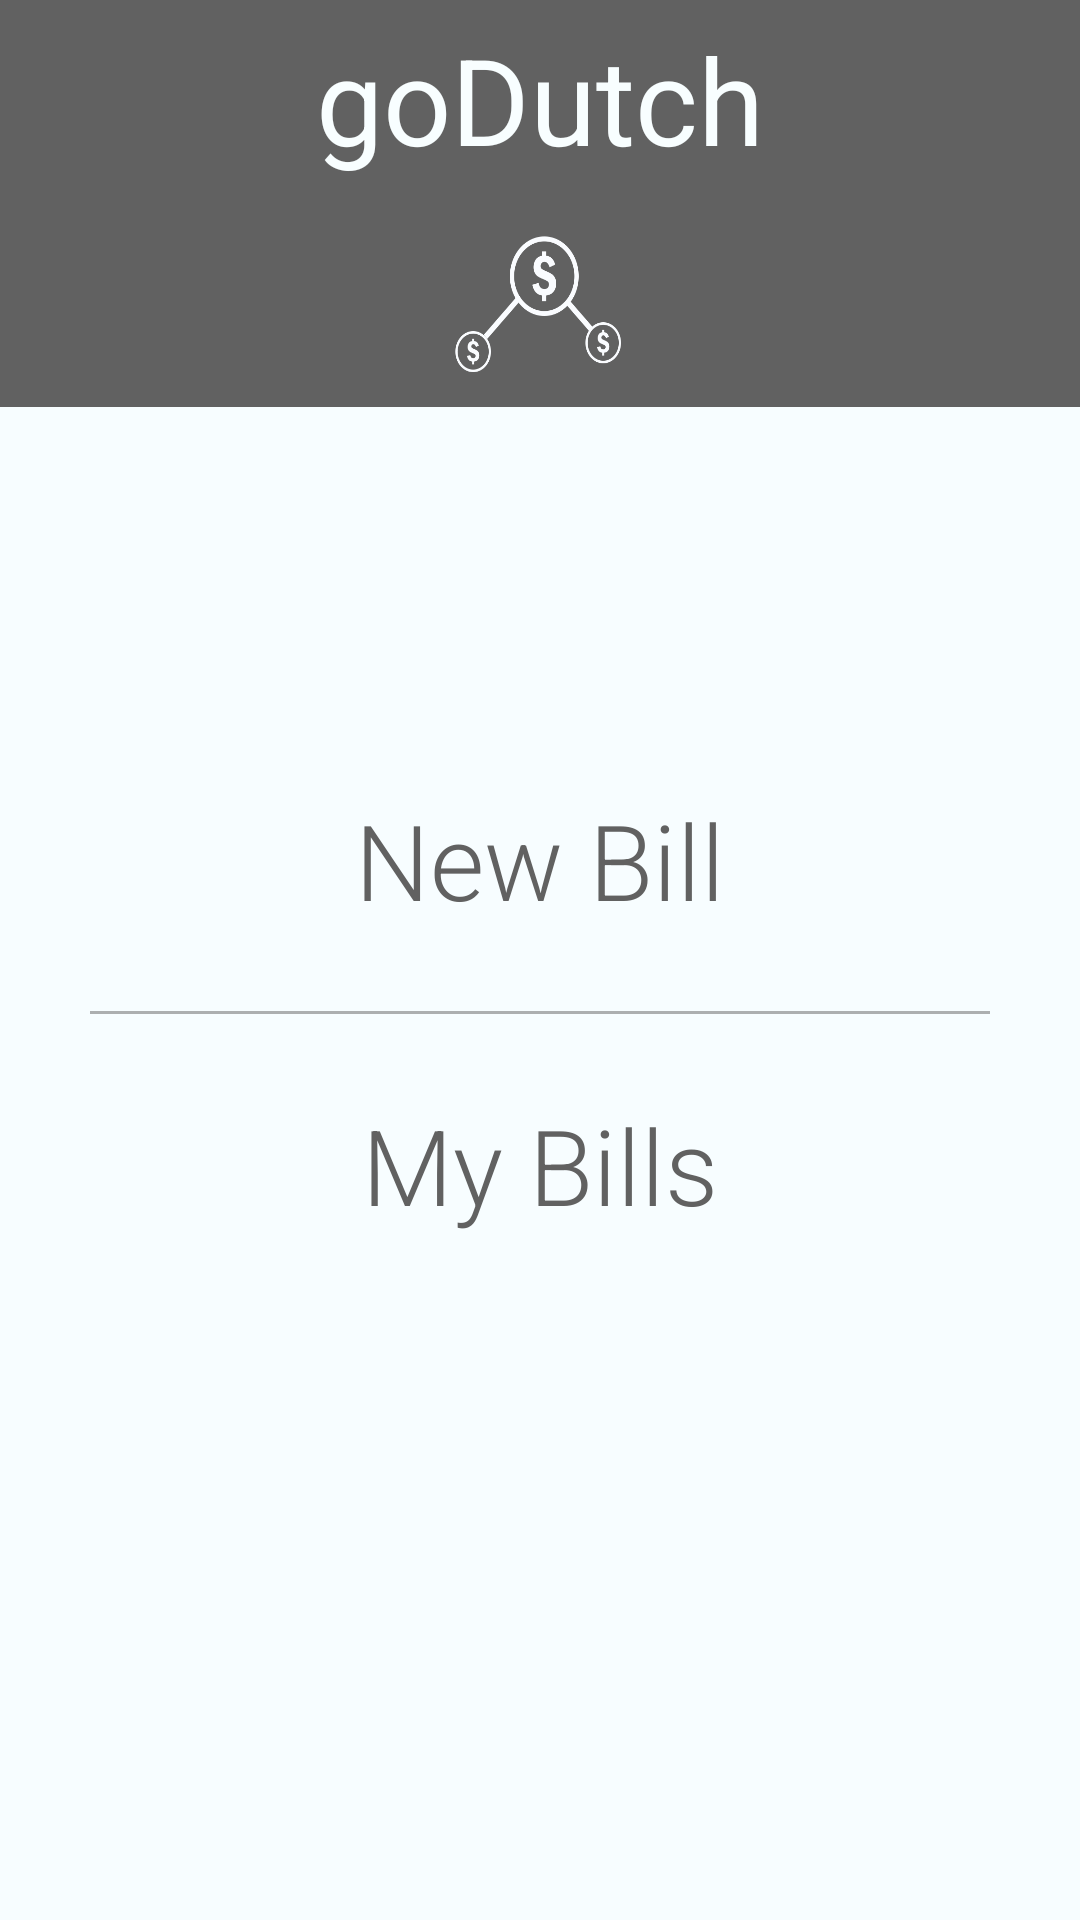

Android layout source for this screen:
<!-- AndroidManifest.xml: application theme AppTheme -->
<!-- res/layout/activity_home.xml -->
<?xml version="1.0" encoding="utf-8"?>
<LinearLayout xmlns:android="http://schemas.android.com/apk/res/android"
    xmlns:tools="http://schemas.android.com/tools"
    android:layout_width="match_parent"
    android:layout_height="match_parent"
    android:orientation="vertical"
    tools:context="psoc.com.godutch.Home"
    android:gravity="fill_horizontal"
    android:background="#d6d6d6"
    android:weightSum="4">

    <LinearLayout
        android:layout_width="match_parent"
        android:layout_height="0dp"
        android:layout_weight="1"
        android:orientation="vertical"
        android:gravity="top|center_horizontal"
        android:background="#616161"
        android:weightSum="2">

        <TextView
            android:layout_width="wrap_content"
            android:layout_height="0dp"
            android:layout_centerHorizontal="true"
            android:fontFamily="sans-serif"
            android:text="goDutch"
            android:gravity="center"
            android:id="@+id/appTitle"
            android:textColor="#f8feff"
            android:textSize="40dp"
            android:layout_weight="1" />

        <ImageView
            android:layout_width="60dp"
            android:layout_height="3dp"
            android:layout_centerHorizontal="true"
            android:id="@+id/img_logo"
            android:background="@drawable/logo_1"
            android:layout_below="@id/appTitle"
            android:nestedScrollingEnabled="false"
            android:longClickable="false"
            android:layout_weight="1"
            android:cropToPadding="false" />

    </LinearLayout>

    <LinearLayout
        android:orientation="vertical"
        android:layout_width="match_parent"
        android:layout_height="wrap_content"
        android:layout_gravity="center"
        android:weightSum="5"
        android:layout_weight="3"
        android:background="#f7fdff">

        <Space
            android:layout_width="match_parent"
            android:layout_height="wrap_content"
            android:layout_weight="1" />


        <LinearLayout
            android:orientation="horizontal"
            android:layout_width="match_parent"
            android:layout_height="0dp"
            android:layout_weight="1"
            android:gravity="center"
            android:layout_gravity="center">

            <Button
                android:layout_width="wrap_content"
                android:layout_height="fill_parent"
                android:textAllCaps="false"
                android:text="New Bill"
                android:fontFamily="sans-serif-light"
                android:id="@+id/btn_new_bill"
                android:drawableRight="@drawable/ic_add_circle_outline_black_48dp"
                android:drawablePadding="10dp"
                android:textColor="#616161"
                android:background="@android:color/transparent"
                android:textSize="35dp"
                android:clickable="true" />

        </LinearLayout>

        <View
            android:layout_width="fill_parent"
            android:layout_height="1dp"
            android:alpha="0.5"
            android:background="#616161"
            android:layout_marginLeft="30dp"
            android:layout_marginRight="30dp" />

        <LinearLayout
            android:orientation="horizontal"
            android:layout_width="wrap_content"
            android:layout_height="0dp"
            android:layout_weight="1"
            android:gravity="center"
            android:layout_gravity="center">

            <Button
                android:layout_width="wrap_content"
                android:layout_height="fill_parent"
                android:textAllCaps="false"
                android:fontFamily="sans-serif-light"
                android:text="My Bills"
                android:id="@+id/btn_my_bills"
                android:drawableRight="@drawable/ic_receipt_black_48dp"
                android:textColor="#616161"
                android:background="@android:color/transparent"
                android:textSize="35dp"
                android:drawablePadding="10dp" />

        </LinearLayout>

    </LinearLayout>

</LinearLayout>
<!-- resources referenced by this layout -->
<resources>
  <!-- drawable logo_1: png bitmap (drawable, 18519 bytes) -->
</resources>
